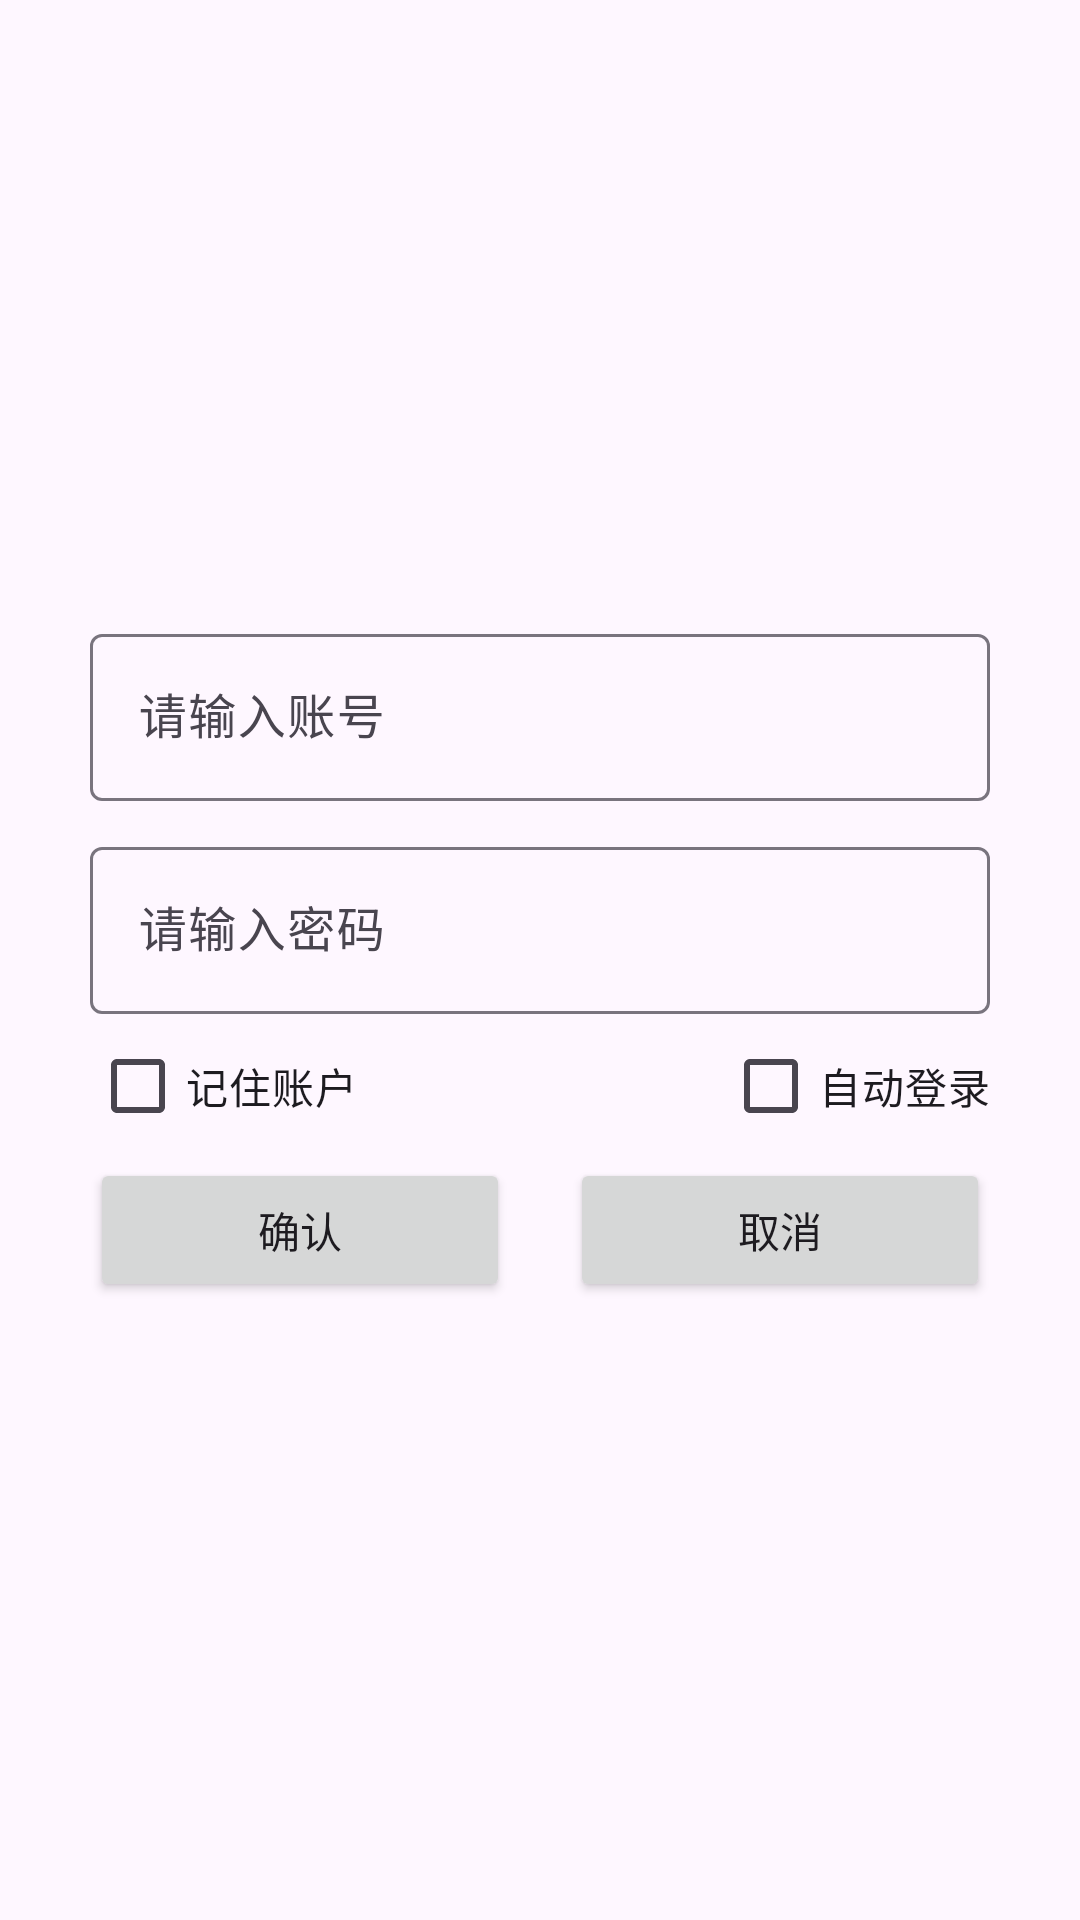

This screen was rendered from an Android layout file. Write that file and the resources it references.
<!-- AndroidManifest.xml: application theme Base.Theme.DesignPatternsApp -->
<!-- res/layout/activity_login.xml -->
<?xml version="1.0" encoding="utf-8"?>
<androidx.constraintlayout.widget.ConstraintLayout xmlns:android="http://schemas.android.com/apk/res/android"
    xmlns:app="http://schemas.android.com/apk/res-auto"
    xmlns:tools="http://schemas.android.com/tools"
    android:layout_width="match_parent"
    android:layout_height="match_parent"
    tools:context=".mediatormodel.login.LoginActivity">

    <androidx.appcompat.widget.LinearLayoutCompat
        android:layout_width="0dp"
        android:layout_marginHorizontal="30dp"
        android:layout_height="wrap_content"
        app:layout_constraintStart_toStartOf="parent"
        app:layout_constraintTop_toTopOf="parent"
        app:layout_constraintBottom_toBottomOf="parent"
        android:orientation="vertical"
        app:layout_constraintEnd_toEndOf="parent">

        <com.google.android.material.textfield.TextInputLayout
            android:layout_width="match_parent"
            android:layout_height="wrap_content"
            android:hint="请输入账号">

            <com.google.android.material.textfield.TextInputEditText
                android:layout_width="match_parent"
                android:id="@+id/account_text"
                android:layout_height="wrap_content">
            </com.google.android.material.textfield.TextInputEditText>

        </com.google.android.material.textfield.TextInputLayout>

        <com.google.android.material.textfield.TextInputLayout
            android:layout_marginTop="10dp"
            android:layout_width="match_parent"
            android:layout_height="wrap_content"
            android:hint="请输入密码">

            <com.google.android.material.textfield.TextInputEditText
                android:layout_width="match_parent"
                android:id="@+id/password_text"
                android:layout_height="wrap_content">
            </com.google.android.material.textfield.TextInputEditText>

        </com.google.android.material.textfield.TextInputLayout>

        <RelativeLayout
            android:layout_width="match_parent"
            android:layout_height="wrap_content">

            <CheckBox
                android:id="@+id/remember_me_button"
                android:layout_width="wrap_content"
                android:layout_height="wrap_content"
                android:text="记住账户">
            </CheckBox>

            <CheckBox
                android:id="@+id/auto_login_button"
                android:layout_alignParentEnd="true"
                android:layout_width="wrap_content"
                android:layout_height="wrap_content"
                android:text="自动登录">
            </CheckBox>
        </RelativeLayout>
        
        <androidx.appcompat.widget.LinearLayoutCompat
            android:layout_width="match_parent"
            android:layout_height="wrap_content">

            <Button
                android:layout_width="0dp"
                android:layout_height="wrap_content"
                android:layout_weight="1"
                android:id="@+id/confirm_button"
                android:layout_marginEnd="10dp"
                android:text="确认">
            </Button>

            <Button
                android:layout_width="0dp"
                android:layout_height="wrap_content"
                android:layout_weight="1"
                android:text="取消"
                android:id="@+id/cancel_button"
                android:layout_marginStart="10dp">
            </Button>

        </androidx.appcompat.widget.LinearLayoutCompat>

    </androidx.appcompat.widget.LinearLayoutCompat>

</androidx.constraintlayout.widget.ConstraintLayout>
<!-- resources referenced by this layout -->
<resources>
  <style name="Base.Theme.DesignPatternsApp" parent="Theme.Material3.DayNight.NoActionBar">
          
          
      </style>
</resources>
